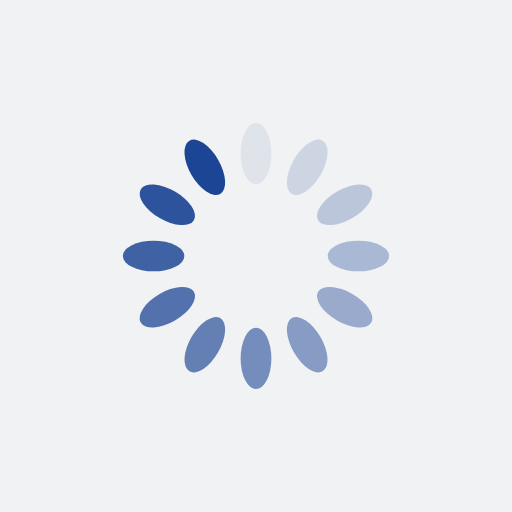
t = 0.00 s
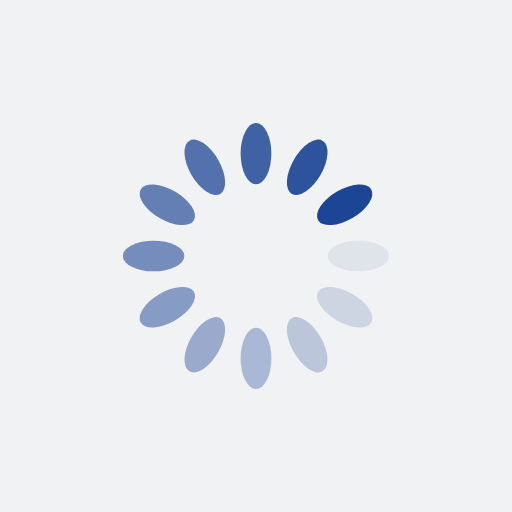
t = 0.25 s
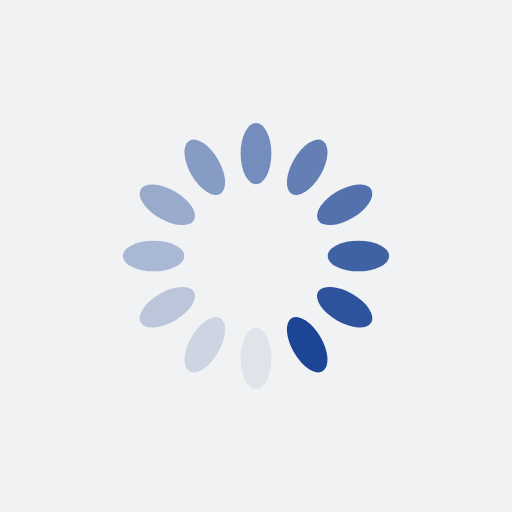
t = 0.50 s
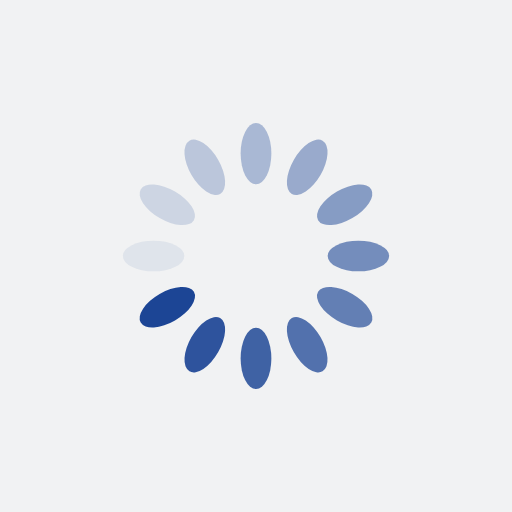
t = 0.75 s

The animated SVG that drew these frames (rendered in a browser with its animation timeline set to each time). Animation: 12 SMIL elements (animate=12); one cycle of 1.00 s, repeats indefinitely.

<?xml version="1.0" encoding="utf-8"?>
<svg xmlns="http://www.w3.org/2000/svg" xmlns:xlink="http://www.w3.org/1999/xlink" style="margin: auto; background: rgb(241, 242, 243); display: block; shape-rendering: auto; animation-play-state: running; animation-delay: 0s;" width="200px" height="200px" viewBox="0 0 100 100" preserveAspectRatio="xMidYMid">
<g transform="rotate(0 50 50)" style="animation-play-state: running; animation-delay: 0s;">
  <rect x="47" y="24" rx="3" ry="6" width="6" height="12" fill="#1c4595" style="animation-play-state: running; animation-delay: 0s;">
    <animate attributeName="opacity" values="1;0" keyTimes="0;1" dur="1s" begin="-0.9166666666666666s" repeatCount="indefinite" style="animation-play-state: running; animation-delay: 0s;"></animate>
  </rect>
</g><g transform="rotate(30 50 50)" style="animation-play-state: running; animation-delay: 0s;">
  <rect x="47" y="24" rx="3" ry="6" width="6" height="12" fill="#1c4595" style="animation-play-state: running; animation-delay: 0s;">
    <animate attributeName="opacity" values="1;0" keyTimes="0;1" dur="1s" begin="-0.8333333333333334s" repeatCount="indefinite" style="animation-play-state: running; animation-delay: 0s;"></animate>
  </rect>
</g><g transform="rotate(60 50 50)" style="animation-play-state: running; animation-delay: 0s;">
  <rect x="47" y="24" rx="3" ry="6" width="6" height="12" fill="#1c4595" style="animation-play-state: running; animation-delay: 0s;">
    <animate attributeName="opacity" values="1;0" keyTimes="0;1" dur="1s" begin="-0.75s" repeatCount="indefinite" style="animation-play-state: running; animation-delay: 0s;"></animate>
  </rect>
</g><g transform="rotate(90 50 50)" style="animation-play-state: running; animation-delay: 0s;">
  <rect x="47" y="24" rx="3" ry="6" width="6" height="12" fill="#1c4595" style="animation-play-state: running; animation-delay: 0s;">
    <animate attributeName="opacity" values="1;0" keyTimes="0;1" dur="1s" begin="-0.6666666666666666s" repeatCount="indefinite" style="animation-play-state: running; animation-delay: 0s;"></animate>
  </rect>
</g><g transform="rotate(120 50 50)" style="animation-play-state: running; animation-delay: 0s;">
  <rect x="47" y="24" rx="3" ry="6" width="6" height="12" fill="#1c4595" style="animation-play-state: running; animation-delay: 0s;">
    <animate attributeName="opacity" values="1;0" keyTimes="0;1" dur="1s" begin="-0.5833333333333334s" repeatCount="indefinite" style="animation-play-state: running; animation-delay: 0s;"></animate>
  </rect>
</g><g transform="rotate(150 50 50)" style="animation-play-state: running; animation-delay: 0s;">
  <rect x="47" y="24" rx="3" ry="6" width="6" height="12" fill="#1c4595" style="animation-play-state: running; animation-delay: 0s;">
    <animate attributeName="opacity" values="1;0" keyTimes="0;1" dur="1s" begin="-0.5s" repeatCount="indefinite" style="animation-play-state: running; animation-delay: 0s;"></animate>
  </rect>
</g><g transform="rotate(180 50 50)" style="animation-play-state: running; animation-delay: 0s;">
  <rect x="47" y="24" rx="3" ry="6" width="6" height="12" fill="#1c4595" style="animation-play-state: running; animation-delay: 0s;">
    <animate attributeName="opacity" values="1;0" keyTimes="0;1" dur="1s" begin="-0.4166666666666667s" repeatCount="indefinite" style="animation-play-state: running; animation-delay: 0s;"></animate>
  </rect>
</g><g transform="rotate(210 50 50)" style="animation-play-state: running; animation-delay: 0s;">
  <rect x="47" y="24" rx="3" ry="6" width="6" height="12" fill="#1c4595" style="animation-play-state: running; animation-delay: 0s;">
    <animate attributeName="opacity" values="1;0" keyTimes="0;1" dur="1s" begin="-0.3333333333333333s" repeatCount="indefinite" style="animation-play-state: running; animation-delay: 0s;"></animate>
  </rect>
</g><g transform="rotate(240 50 50)" style="animation-play-state: running; animation-delay: 0s;">
  <rect x="47" y="24" rx="3" ry="6" width="6" height="12" fill="#1c4595" style="animation-play-state: running; animation-delay: 0s;">
    <animate attributeName="opacity" values="1;0" keyTimes="0;1" dur="1s" begin="-0.25s" repeatCount="indefinite" style="animation-play-state: running; animation-delay: 0s;"></animate>
  </rect>
</g><g transform="rotate(270 50 50)" style="animation-play-state: running; animation-delay: 0s;">
  <rect x="47" y="24" rx="3" ry="6" width="6" height="12" fill="#1c4595" style="animation-play-state: running; animation-delay: 0s;">
    <animate attributeName="opacity" values="1;0" keyTimes="0;1" dur="1s" begin="-0.16666666666666666s" repeatCount="indefinite" style="animation-play-state: running; animation-delay: 0s;"></animate>
  </rect>
</g><g transform="rotate(300 50 50)" style="animation-play-state: running; animation-delay: 0s;">
  <rect x="47" y="24" rx="3" ry="6" width="6" height="12" fill="#1c4595" style="animation-play-state: running; animation-delay: 0s;">
    <animate attributeName="opacity" values="1;0" keyTimes="0;1" dur="1s" begin="-0.08333333333333333s" repeatCount="indefinite" style="animation-play-state: running; animation-delay: 0s;"></animate>
  </rect>
</g><g transform="rotate(330 50 50)" style="animation-play-state: running; animation-delay: 0s;">
  <rect x="47" y="24" rx="3" ry="6" width="6" height="12" fill="#1c4595" style="animation-play-state: running; animation-delay: 0s;">
    <animate attributeName="opacity" values="1;0" keyTimes="0;1" dur="1s" begin="0s" repeatCount="indefinite" style="animation-play-state: running; animation-delay: 0s;"></animate>
  </rect>
</g>
<!-- [ldio] generated by https://loading.io/ --></svg>